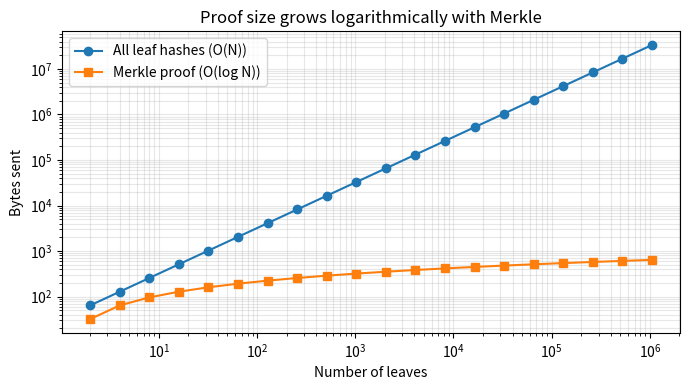

Python code for this plot:
import hashlib
import math

def H_leaf(data: bytes) -> bytes:
    return hashlib.sha256(b'\x00' + data).digest()

def H_node(left: bytes, right: bytes) -> bytes:
    return hashlib.sha256(b'\x01' + left + right).digest()

def build_merkle(leaves: list[bytes]) -> list[list[bytes]]:
    if not leaves:
        return [[H_leaf(b'')]]
    level = [H_leaf(x) for x in leaves]
    levels = [level]
    while len(level) > 1:
        if len(level) % 2 == 1:
            level = level + [level[-1]]
        level = [H_node(level[i], level[i + 1]) for i in range(0, len(level), 2)]
        levels.append(level)
    return levels

# Dataset of 1024 account balances. Real trees have millions of leaves.
accounts = [f'user{i:04d}=${i * 7}'.encode() for i in range(1024)]
tree = build_merkle(accounts)
root = tree[-1][0]
print(f'{len(accounts)} leaves, root = {root.hex()[:16]}...')

def bad_prove(accounts, index):
    payload = b'|'.join(accounts)  # send everything
    return {'payload': payload, 'index': index}, len(payload)

def bad_verify(proof, expected_root):
    items = proof['payload'].split(b'|')
    return build_merkle(items)[-1][0] == expected_root

proof, size = bad_prove(accounts, 3)
bad_size = size
print(f'BAD  : proof size = {size} bytes, verified = {bad_verify(proof, root)}')
assert bad_verify(proof, root)

def ok_prove(accounts, index):
    leaf_hashes = [H_leaf(x) for x in accounts]
    size = 32 * len(leaf_hashes)
    return {'leaf_hashes': leaf_hashes, 'index': index, 'leaf': accounts[index]}, size

def ok_verify(proof, expected_root):
    hashes = list(proof['leaf_hashes'])
    if H_leaf(proof['leaf']) != hashes[proof['index']]:
        return False
    while len(hashes) > 1:
        if len(hashes) % 2 == 1:
            hashes.append(hashes[-1])
        hashes = [H_node(hashes[i], hashes[i + 1]) for i in range(0, len(hashes), 2)]
    return hashes[0] == expected_root

proof, size = ok_prove(accounts, 3)
ok_size = size
print(f'OK   : proof size = {size} bytes, verified = {ok_verify(proof, root)}')
assert ok_verify(proof, root)
assert ok_size == 32 * len(accounts)      # O(N): one hash per leaf

def merkle_proof(tree, index):
    """Return list of (sibling_hash, side) pairs from leaf up to root.
    side='left' means sibling is on the left, so combine as H_node(sibling, current).
    side='right' means sibling is on the right, so combine as H_node(current, sibling).
    """
    proof = []
    for level in tree[:-1]:  # all but root
        # duplicate last if odd, to mirror how the tree was built
        nodes = level + [level[-1]] if len(level) % 2 == 1 else level
        sibling_idx = index ^ 1  # flip the lowest bit: 0↔1, 2↔3, ...
        side = 'left' if sibling_idx < index else 'right'
        proof.append((nodes[sibling_idx], side))
        index //= 2
    return proof

def verify_proof(leaf: bytes, index: int, proof, expected_root: bytes) -> bool:
    h = H_leaf(leaf)
    for sibling, side in proof:
        h = H_node(sibling, h) if side == 'left' else H_node(h, sibling)
    return h == expected_root

# Prove that accounts[3] is in the tree.
idx = 3
p = merkle_proof(tree, idx)
proof_size = 32 * len(p) + 4  # hashes + 4 bytes for the index
print(f'BEST : proof size = {proof_size} bytes ({len(p)} sibling hashes)')
print(f'       verified   = {verify_proof(accounts[idx], idx, p, root)}')

# The proof is exactly one sibling per level: ceil(log2 N), no more.
assert len(p) == math.ceil(math.log2(len(accounts))) == 10
assert verify_proof(accounts[idx], idx, p, root)
# And it must work for EVERY leaf, not just the one we picked.
assert all(verify_proof(accounts[i], i, merkle_proof(tree, i), root)
           for i in range(len(accounts)))
print(f'\n✔ all {len(accounts)} leaves verify; {proof_size} bytes vs {ok_size:,} (OK) '
      f'vs {bad_size:,} (BAD)')
print(f'  that is {ok_size / proof_size:.0f}x smaller than sending every leaf hash')

fake_leaf = b'user003=$999999'  # attacker's claim
print('honest leaf verifies? ', verify_proof(accounts[idx], idx, p, root))
print('forged leaf verifies? ', verify_proof(fake_leaf, idx, p, root))

assert verify_proof(accounts[idx], idx, p, root) is True
assert verify_proof(fake_leaf, idx, p, root) is False

# Three more ways a prover might try to cheat, all of which must fail:
# 1. A real leaf presented at the wrong index (its path no longer matches).
assert verify_proof(accounts[idx], idx, merkle_proof(tree, idx + 1), root) is False
# 2. A tampered sibling hash anywhere along the path.
for level in range(len(p)):
    bad = list(p)
    sib, side = bad[level]
    bad[level] = (bytes(sib[0] ^ 0x01) + sib[1:], side)
    assert verify_proof(accounts[idx], idx, bad, root) is False, level
# 3. Passing an INTERNAL node off as a leaf — the attack domain separation blocks.
#    tree[1][0] is a real internal hash, but H_leaf of it can never reach the root.
internal_node = tree[1][0]
assert verify_proof(internal_node, 0, merkle_proof(tree, 0), root) is False
print('\n✔ forged leaf, wrong index, tampered sibling, and internal-node-as-leaf all rejected')

for n in [1, 2, 3, 5, 7, 100, 511, 1000]:
    items = [f'item{i}'.encode() for i in range(n)]
    t = build_merkle(items)
    r = t[-1][0]
    for i in range(n):
        assert verify_proof(items[i], i, merkle_proof(t, i), r), (n, i)
    print(f'N={n:>4}: all {n} inclusion proofs verify '
          f'({len(merkle_proof(t, 0))} siblings, ceil(log2 N) = {math.ceil(math.log2(n)) if n > 1 else 0})')

print('\n✔ padding handled correctly — the last leaf of an odd level is the one that breaks '
      'naive implementations')

import math
import matplotlib.pyplot as plt

sizes = [2**k for k in range(1, 21)]  # up to ~1M leaves
bad  = [32 * n for n in sizes]                  # sending all leaf hashes
best = [32 * math.ceil(math.log2(n)) for n in sizes]  # Merkle proof

plt.figure(figsize=(7, 4))
plt.plot(sizes, bad, label='All leaf hashes (O(N))', marker='o')
plt.plot(sizes, best, label='Merkle proof (O(log N))', marker='s')
plt.xscale('log'); plt.yscale('log')
plt.xlabel('Number of leaves'); plt.ylabel('Bytes sent')
plt.title('Proof size grows logarithmically with Merkle')
plt.grid(True, which='both', alpha=0.3); plt.legend()
plt.tight_layout(); plt.show()
print(f'1M leaves → Merkle proof ≈ {32 * math.ceil(math.log2(10**6))} bytes (~{math.ceil(math.log2(10**6))} hashes)')
